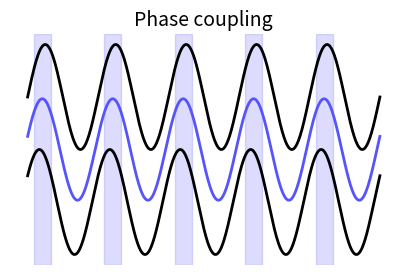

Source code (Python):
import numpy as np
import matplotlib.pyplot as plt

# Time vector
t = np.linspace(0, 2 * np.pi, 1000)

# Signals with similar frequency but slightly different phase
signal1 = np.sin(5 * t)
signal2 = np.sin(5 * t + np.pi / 6)  # Phase shifted by pi/6
signal3 = signal1 + signal2

# Create the figure and axis
fig, ax = plt.subplots(figsize=(5, 3))

# Plot the signals
ax.plot(t, signal1 + 1, color='black', linewidth=2)
ax.plot(t, signal2 - 1, color='black', linewidth=2)  # Shifted vertically for separation
ax.plot(t, signal3 / 2, color='#5654FC', linewidth=2)  # Shifted vertically for separation

# Find the positions of maxima for both sine waves
max_indices_signal1 = np.where(np.diff(np.sign(np.diff(signal1))) < 0)[0] + 1
max_positions_signal1 = t[max_indices_signal1]

max_indices_signal2 = np.where(np.diff(np.sign(np.diff(signal2))) < 0)[0] + 1
max_positions_signal2 = t[max_indices_signal2]

# Ensure both signals have the same number of maxima (just in case)
num_maxima = min(len(max_positions_signal1), len(max_positions_signal2))

# Plot orange rectangles from maxima of signal2 to corresponding maxima of signal1
for i in range(num_maxima):
    start = max_positions_signal2[i]
    end = max_positions_signal1[i]
    ax.axvspan(start-0.1, end+0.1, color='#5654FC', alpha=0.2)

# Remove axis for visual simplicity
ax.axis('off')

# Add the title
ax.set_title('Phase coupling', fontsize=14)

# Display the plot
plt.show()

